Labelled photos from "data_v2", an image-classification folder in MikuFg/RTL-SDR_core. The possible labels are: airplane, bird, drone, helicopter.

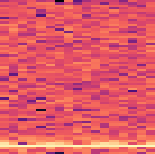
Label: bird

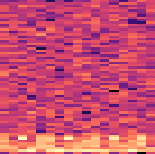
Label: helicopter

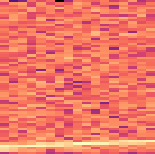
Label: airplane

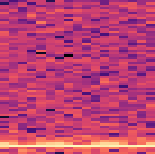
Label: bird

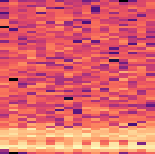
Label: drone

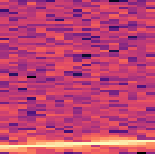
Label: airplane
